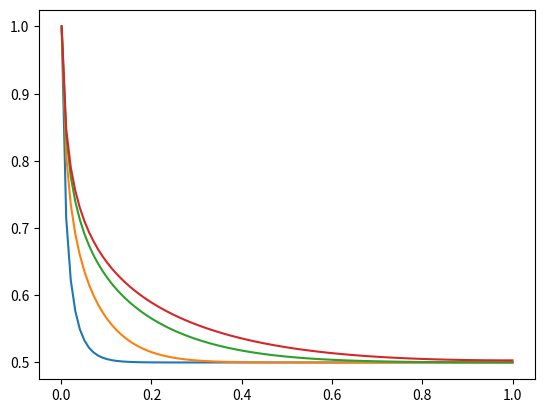

Generate this figure with matplotlib:
import numpy as np
from scipy.linalg import solve_banded
from scipy.sparse import csc_array, diags
from scipy.sparse.linalg import factorized, spsolve
from scipy.stats import hmean


def solve_nonlinear_diffusion_n3_constant_flux(
    Nx: int, Nt: int, ui_hat: float, T_hat: float
) -> np.ndarray:
    """
    Solve the nonlinear diffusion equation (n = 3)
    using the Finite Volume Method (FVM) in dimensionless form.

    Equation (dimensionless form):
        ∂û/∂t̂ = ∂/∂x̂ (û³ ∂û/∂x̂)

    Dimensionless variables:
        x̂ = x / L
        û = u / U*,     where U* = (L·q₀ / a)^(1/4)
        t̂ = t / T*,     where T* = L² / (a·U*³)

    Parameters
    ----------
    Nx : int
        Number of spatial cells.
    Nt : int
        Number of time steps.
    ui_hat : float
        Uniform Initial condition (dimensionless) for û at t̂ = 0.
    T_hat : float
        Final dimensionless simulation time.

    Returns
    -------
    u_hat : ndarray of shape (Nt, Nx)
        Dimensionless solution û(x̂, t̂) at each time step and spatial cell.

    Notes
    -----
    - The scheme uses harmonic means for flux interpolation at cell interfaces.
    - Fully implicit (backward Euler) in time.
    """
    dx_hat = 1.0 / Nx
    dt_hat = T_hat / Nt
    gamma = dt_hat / dx_hat**2

    u_hat = np.zeros((Nt, Nx))
    u_hat[0, :] = ui_hat

    for k in range(Nt - 1):
        u_k = u_hat[k, :]

        # harmonic mean of u³ between adjacent cells -> face diffusivities
        alpha = hmean(np.array([u_k[:-1] ** 3, u_k[1:] ** 3]), axis=0)

        # tridiagonal system from implicit FVM discretization of ∂/∂x̂(û³ ∂û/∂x̂)
        # (I - gamma * Laplacian(alpha))
        off_diag = -gamma * alpha
        main_diag = np.ones(Nx)
        main_diag[:-1] += gamma * alpha
        main_diag[1:] += gamma * alpha

        A = csc_array(diags([off_diag, main_diag, off_diag], offsets=[-1, 0, 1]))  # type: ignore

        # RHS: constant-flux Neumann condition at left boundary
        b = u_k.copy()
        b[0] += gamma * dx_hat

        u_hat[k + 1, :] = spsolve(A, b)

    return u_hat


def solve_linear_diffusion_BC_constant_flux(Nx, Nt, T_hat, ui_hat=0):
    x_hat = np.linspace(0, 1, Nx)
    dx_hat = 1 / Nx
    dt_hat = T_hat / Nt
    gamma = dt_hat / dx_hat**2
    main = (1 + 2 * gamma) * np.ones(Nx)
    upper = -gamma * np.ones(Nx - 1)
    upper[0] = -2 * gamma
    lower = -gamma * np.ones(Nx - 1)
    lower[-1] = -2 * gamma
    A = csc_array(diags([lower, main, upper], [-1, 0, 1]))  # type: ignore
    solve = factorized(csc_array(A))
    u_hat = np.zeros((Nt, Nx))
    u_hat[0, :] = ui_hat
    for k in range(Nt - 1):
        b = u_hat[k, :].copy()
        b[0] += 2 * gamma * dx_hat
        u_hat[k + 1, :] = solve(b)
    return x_hat, u_hat


def solve_linear_radial_diffusion(
    num_nodes: int, num_steps: int, w_initial: float, r_b: float, t_final: float
):
    """
    Solve the dimensionless axisymmetric linear diffusion
    equation using Control Volume method

    Equation (dimensionless form):
        ∂w/∂t = 1/r ∂/∂r (r ∂w/∂r)

    Dimensionless variables:
        r -> r / L
        w -> w / W*,     where W* = w / w_b (w_b - aperture at borehole)
        t -> t / T*,     where T* = L² / D

    Parameters:
    ----------
        num_nodes: int
            Number of spatial nodes
        num_steps: int
            Number of time steps
        r_b: float
            Dimensionless borehole radius (r_b -> r_b / L)
        w_initial: float
            Uniform initial condition
        t_final : float
            Final dimensionless simulation time.

    Returns
    -------
    w : ndarray of shape (num_steps+1, num_nodes)
        Dimensionless solution û(x̂, t̂) at each time step and spatial cell.
    """
    dr = (1 - r_b) / (num_nodes - 1)
    # building the grid
    # nodes (vertices)
    r_nodes = r_b + (np.arange(1, num_nodes + 1) - 1) * dr
    # cell centers (faces)
    r_faces = r_b + (np.arange(1, num_nodes) - 1 / 2) * dr
    # cell volumes
    V = np.zeros(num_nodes)
    V[0] = 0.5 * (r_faces[0] ** 2 - r_nodes[0] ** 2)
    V[1:-1] = 0.5 * (r_faces[1:] ** 2 - r_faces[:-1] ** 2)
    V[-1] = 0.5 * (r_nodes[-1] ** 2 - r_faces[-1] ** 2)

    # coefficients
    a = np.zeros(num_nodes)  # coef. of w_{i-1}
    b = np.zeros(num_nodes)  # coef. of w_{i}
    c = np.zeros(num_nodes)  # coef. of w_{i+1}

    dt = t_final / (num_steps - 1)
    alpha = dt / dr

    # interior nodes (all nodes except i=0 and i=N)
    for i in range(1, num_nodes - 1):
        rm, rp = r_faces[i - 1], r_faces[i]
        gamma = alpha / V[i]
        a[i] = -gamma * rm
        c[i] = -gamma * rp
        b[i] = 1.0 - a[i] - c[i]

    # outer node (boundary conditions)
    # constant aperture at the injection point
    a[0], b[0], c[0] = 0.0, 1.0, 0.0
    # no flux at i=N
    rm = r_faces[-1]
    a[-1] = (-alpha / V[-1]) * rm
    c[-1] = 0.0
    b[-1] = 1 - a[-1]

    # banded matrix that contains only 3 diagonals
    # ab[u + i - j, j] == A[i, j], u is number of non-zero upper diags
    ab = np.zeros((3, num_nodes))
    # superdiagonal
    ab[0, 1:] = c[:-1]
    # main diagonal
    ab[1, :] = b
    # subdiagonal
    ab[2, :-1] = a[1:]

    w = np.zeros((num_steps, num_nodes))
    # initial condition
    w[0, :] = w_initial

    for n in range(num_steps - 1):
        d_rhs = w[n, :].copy()
        # dirichlet bc at i=1
        d_rhs[0] = 1
        w[n + 1, :] = solve_banded((1, 1), ab, d_rhs)

    return w


if __name__=="__main__":
    import matplotlib.pyplot as plt
    num_nodes = 100
    num_steps = 100
    # all input parameters are dimensionless
    w_i = 1e-5 / 2e-5
    L = 100
    r_b = 0.1 / L
    r = np.linspace(r_b, 1, num_nodes)
    D = 0.01
    t_final = 0.1

    w_tx = solve_linear_radial_diffusion(num_nodes, num_steps, w_i, r_b, t_final)

    dwdr_outer = (w_tx[-1, -1] - w_tx[-1, -2]) / (r[-1] - r[-2])
    print(f"dw/dr at outer boundary (should be ~0): {dwdr_outer:.2e}")

    plt.figure()
    for n in [1, 10, 50, -1]:
        plt.plot(r, w_tx[n])
    plt.show()
